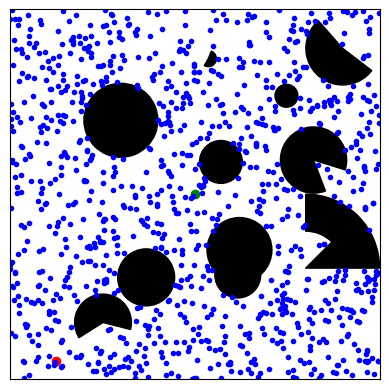

Recreate this plot in Python.
import numpy as np
from matplotlib.patches import Circle, Wedge
from matplotlib.collections import PatchCollection
import matplotlib.pyplot as plt


def sample(obstacles: list, iterations: int):
    """
    Builds a list of samples that are i.i.d. and obstacle free in the search space
    :param obstacles: The list of patches that was generated for the space
    :param iterations: The number of free points wished to be found in the search space
    :return: A list of i.i.d. tuples that are found in the free space
    """
    samples = []  # Create an empty list
    current = 0  # Set current number of iterations to zero
    while current < iterations:
        x = np.random.rand(iterations-current)  # Creates an array of random x values
        y = np.random.rand(iterations-current)  # Creates an array of random y values
        for x1, y1 in zip(x, y):  # Loops through given arrays using the zip function
            if in_obstacle_detection((x1, y1), obstacles):  # Check if the current random point is in an obstacle
                pass  # Do nothing if TRUE
            else:
                samples.append((x1, y1))  # Add the valid point to the list of samples
                current = len(samples)  # Set the current number of iterations to the number of samples in the list

    return samples


def steer(start: tuple, goal: tuple, d: float) -> tuple:
    """
    Return a point in the direction of the goal, that is 'd' distance away from start
    :param start: start location
    :param goal: goal location
    :param d: distance away from start
    :return: point in the direction of the goal, distance away from start
    """
    start, end = np.array(start), np.array(goal)
    v = end - start
    u = v / (np.sqrt(np.sum(v ** 2)))
    steered_point = start + u * d
    return tuple(steered_point)


def dist_between_points(a: tuple, b: tuple) -> float:
    """
    Return the Euclidean distance between two points
    :param a: First point in the form of a tuple written (x,y)
    :param b: Second point in the form of a tuple written (x,y)
    :return: Euclidean distance between point a and point b
    """
    distance = np.linalg.norm(np.array(b) - np.array(a))
    return distance


def points_along_line(start: tuple, end: tuple, r: float):
    """
    Equally-spaced points along a line defined by start, end, with resolution r
    :param start: Starting point in the form of a tuple written (x,y)
    :param end: Ending point in the form of a tuple written (x,y)
    :param r: Maximum distance between points
    :return: List of points along line from start to end, separated by distance r
    """
    d = dist_between_points(start, end)
    n_points = int(np.ceil(d / r))
    points = []
    if n_points > 1:
        step = d / (n_points - 1)
        for i in range(n_points):
            next_point = steer(start, end, i * step)
            points.append(next_point)
    return points


def obstacle_free(obstacles: list, points_on_line: list):
    """

    :param obstacles: The list of patches that was generated for the space
    :param points_on_line: The list of points that were created by the 'points_along_line' function
    :return: True if the line is obstacle free. False if one or more points are in an obstacle
    """
    number_of_points = len(points_on_line)
    counter = 0
    for point in points_on_line:
        if in_obstacle_detection(point, obstacles):
            return False
        else:
            counter += 1
    if counter == number_of_points:
        return True
    else:
        return False


def nearest(graph, point):
    """
    Check the distance between a given point in the search space and find the closest vertex in terms of Euclidean
    distance. Do this by calculating the vector created between the two points (given point and vertex point(s))
    and minimize that vector by switching out other vertices,
    :return: A single vertex.
    """
    pass


def near(graph, point, magnitude):
    """
    Find all of the vertices that are within a closed ball (3D) or closed circle (2D) with a given radius centered at x.
    :return: A list of vertices.
    """
    pass


def cost(point):
    """
    This function calculates the unique cost of a path from the Start position to any given vertex.
    :return: A cost value (numerical number) in this case it would be the sum of the Euclidean distance between the
    Start position to the end vertex through all the parent vertices.
    """
    pass


def bi_rrt_star_body(start: tuple, goal: tuple, iterations: int, obstacles: list):
    """

    :param start: The desired start position as a tuple written (x,y)
    :param goal: The desired goal position as a tuple written (x,y)
    :param iterations: The number of free points wished to be found in the search space
    :param obstacles: The list of obstacles created with the 'create_obstacles' function
    :return: Graph-prime object that contains the Start vertex as root and other extended vertices and edges identified
    separately from the originals as vertices-prime and edges-prime respectively.
    """
    # vertex = [start]
    # edges = []
    # index = 0
    # while index < iterations:
    #     graph/tree = (vertex,edges)
    #     point_sample = sample(create_obstacles(patches, 5), index)
    #     index += 1
    #     (vertex, edges) = bi_rrt_star_extend(graph/tree, point_sample)
    pass


def bi_rrt_star_extend(thing, point_sample, obstacles: list):
    """

    :param thing: Graph/tree object that is currently being expanded.
    :param point_sample: The random sampled point to give a heading to our expansion direction.
    :param obstacles: The list of obstacles created with the 'create_obstacles' function
    :return: Graph/tree object prime
    """
    # vertex_prime, edge_prime = thing
    # vertex_nearest = nearest(thing, point_sample)
    # vertex_new = steer(vertex_nearest, point_sample)
    # if obstacle_free(points_along_line(vertex_nearest, vertex_new)):
    #     vertex_prime.append(vertex_new)
    #     vertex_min = vertex_nearest
    #     vertices_near = near(thing, vertex_new, vertex_magnitude)
    #     for vertex_near in vertices_near:
    #         if obstacle_free(obstacles, points_along_line(vertex_near, vertex_new)):
    #             cost_prime = cost(vertex_near) + c(dist_between_points(vertex_near, vertex_new))
    #             if cost_prime < cost(vertex_new):
    #                 vertex_min = vertex_near
    #     edge_prime.append([vertex_min, vertex_new])
    #     for vertex_near in vertices_near.remove(vertex_min):
    #         if (obstacle_free(obstacles, points_along_line(vertex_new, vertex_near))) and
    #             (cost(vertex_near) > cost(vertex_new) + c(dist_between_points(vertex_new,vertex_near))):
    #             vertext_parent = parent(vertex_near)
    #             edge_prime = edge_prime.remove([vertext_parent, vertex_near])
    #             edge_prime = edge_prime.append([vertex_new, vertex_near])
    #
    # return thing_prime = (vertex_prim, edge_prime)
    pass


def swap():
    """

    :return: The correct graph/tree object that is currently being expanded. It would change from the Start direction to
    the Goal direction every other vertex/edge expansion.
    """
    pass


def create_obstacles(patches: list, n: int = 5):
    """
    Creates three predefined obstacles, a full circle, a full sector, and a ring sector plus n*2 more random
    obstacles.
    :param patches: The current list of obstacles. The list typically starts empty when getting passed,
    but this could be called again to create more random obstacles
    :param n: The number of random obstacles to be generated divided by two
    :return: A filled list of obstacles that can be placed inside 'matplotlib.collections.PatchCollection' function
    """
    # Fixing random state for reproducibility
    np.random.seed(56589)

    patches += [
        Wedge((.3, .7), .1, 0, 360),             # Full circle
        Wedge((.8, .3), .2, 0, 45),              # Full sector
        Wedge((.8, .3), .2, 45, 90, width=0.10),  # Ring sector
    ]

    x = np.random.rand(n)  # Creates an array of random x values
    y = np.random.rand(n)  # Creates an array of random y values
    radii = 0.1*np.random.rand(n)   # Creates an array of random radii values
    for x1, y1, r in zip(x, y, radii):  # Loops through given arrays that have been parsed/paired with the zip function
        circle = Circle((x1, y1), r)  # Creates a circle patch
        patches.append(circle)  # Adds the newly created patch to the list of patches

    x = np.random.rand(n)  # Creates an array of random x values
    y = np.random.rand(n)  # Creates an array of random y values
    radii = 0.1*np.random.rand(n)   # Creates an array of random radii values
    theta1 = 360.0*np.random.rand(n)   # Creates an array of random theta values
    theta2 = 360.0*np.random.rand(n)   # Creates an array of random theta values
    for x1, y1, r, t1, t2 in zip(x, y, radii, theta1, theta2):  # Loops through given arrays using the zip function
        wedge = Wedge((x1, y1), r, t1, t2)  # Creates a wedge patch
        patches.append(wedge)  # Adds the newly created patch to the list of patches

    return patches


def in_obstacle_detection(point: tuple, obstacles: list):
    """
    Detects if a randomly generated point is within any of the created obstacles.
    :param point: A point in the space in the form of a tuple written (x,y)
    :param obstacles: The list of patches that was generated for the space
    :return: Returns if the point lays within any of the obstacles in the list as True or False
    """
    # point = (0.869, 0.428)  # Test point to verify functionality
    count = 0  # Counter to see if it was iterating through the obstacles correctly
    within = False
    for patch in obstacles:
        count += 1
        if patch.contains_point(point):  # Check if the point is within the current obstacle
            within = True
            break  # Exit for loop as soon as the value it True
    # print(str(within) + " " + str(count))  # Debug print statement
    return within


def plot_search_window(obstacles: list, start: tuple = (0.5, 0.5), goal: tuple = (0.125, 0.05)):
    """
    Plots the search window that the Bi-directional RRT* algorithm will search showing the obstacles, start position,
    and the goal position.
    :param obstacles: The list of obstacles created with the 'create_obstacles' function
    :param start: The desired start position as a tuple written (x,y)
    :param goal: The desired goal position as a tuple written (x,y)
    :return: None. Immediate call to plot
    """
    fig, ax = plt.subplots()
    p = PatchCollection(obstacles, facecolors="black", edgecolors="black")
    ax.add_collection(p)
    ax.scatter(start[0], start[1], color='green', marker='o')
    ax.scatter(goal[0], goal[1], color='red', marker='o')
    ax.set_xlim(0, 1)
    ax.set_ylim(0, 1)
    ax.set_box_aspect(1)
    ax.xaxis.set_ticks([])
    ax.yaxis.set_ticks([])
    plt.show()


# if __name__ == "__main__":
#     assert sys.version_info[0] == 3                                  # require python 3
patches = []
Start = (0.5, 0.5)
Goal = (0.125, 0.05)
# plot_search_window(create_obstacles(patches, 5), Start, Goal)


fig, ax = plt.subplots()
p = PatchCollection(create_obstacles(patches, 5), facecolors="black", edgecolors="black")
ax.add_collection(p)
ax.scatter(Start[0], Start[1], color='green', marker='o')
ax.scatter(Goal[0], Goal[1], color='red', marker='o')
Sample = sample(create_obstacles(patches, 5), 1000)
Test = points_along_line(Start, Goal, 0.025)
ax.scatter(*zip(*Sample), color='blue', marker='.')
# ax.scatter(*zip(*Test), color='cyan', marker='.')
ax.set_xlim(0, 1)
ax.set_ylim(0, 1)
ax.set_box_aspect(1)
ax.xaxis.set_ticks([])
ax.yaxis.set_ticks([])
plt.show()

